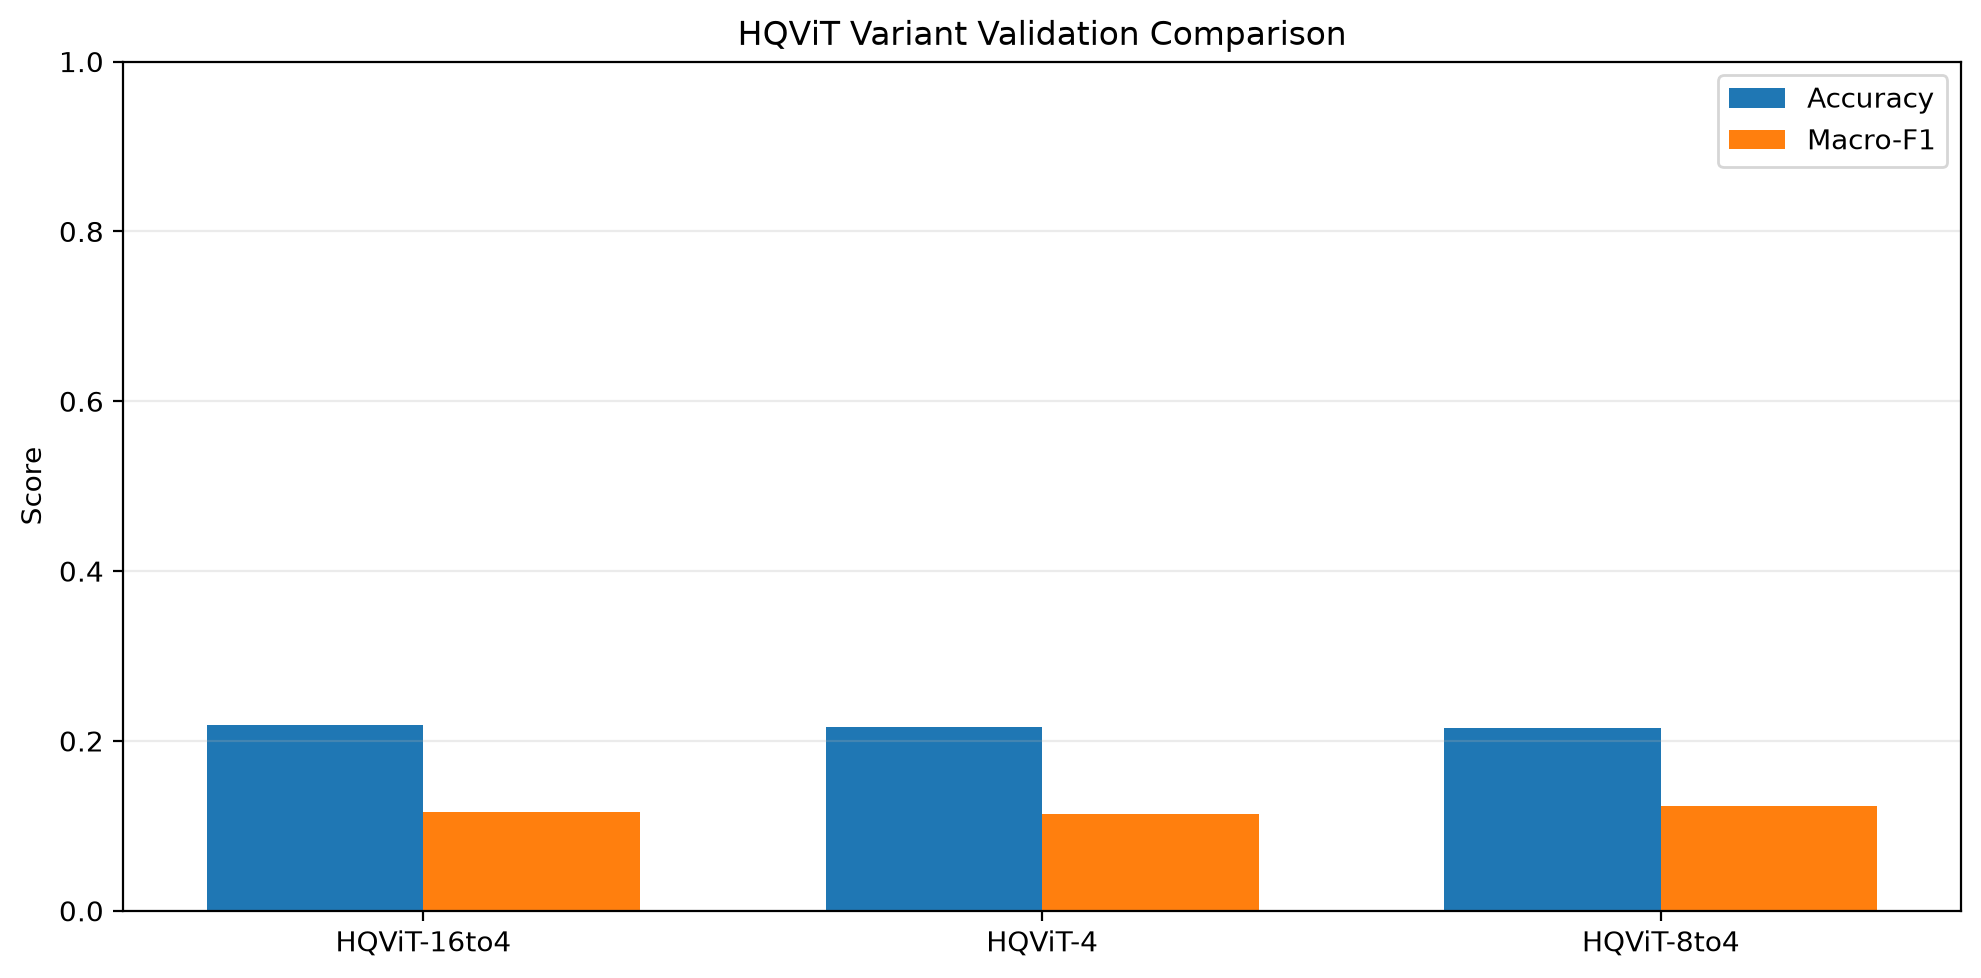

Values plotted in this chart, from the file beside it:
model, intermediate_dim, parameters, best_checkpoint_epoch, saved_best_val_accuracy, evaluated_val_accuracy, macro_precision, macro_recall, macro_f1, evaluation_seconds
HQViT-16to4, 16, 549336, 2, 0.219, 0.219, 0.08418, 0.2115, 0.1159, 43.73
HQViT-4, 4, 547720, 1, 0.2166, 0.2166, 0.08436, 0.2088, 0.1136, 55.32
HQViT-8to4, 8, 548272, 3, 0.2152, 0.2152, 0.1044, 0.2082, 0.1234, 46.79
